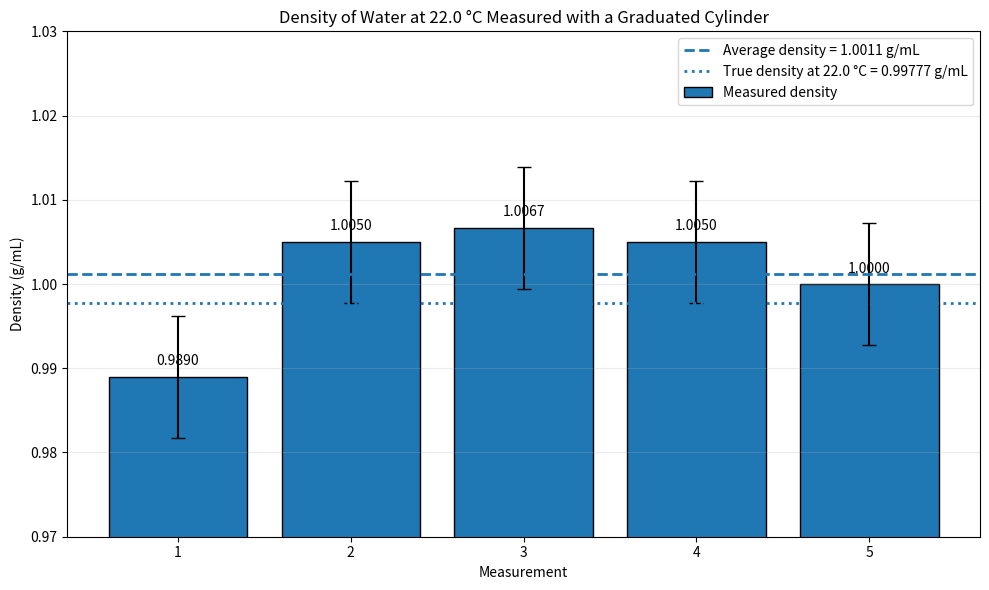
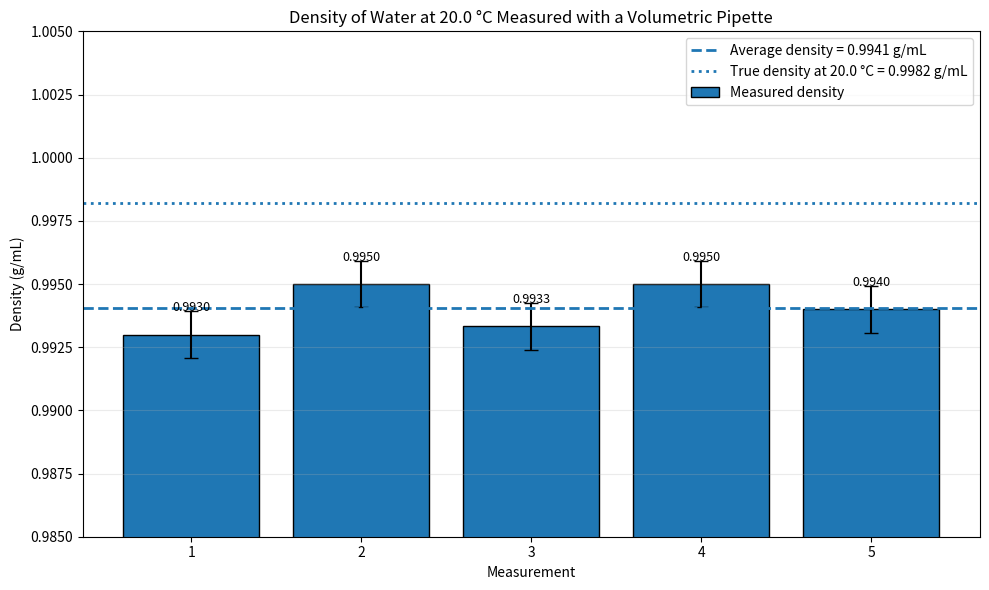
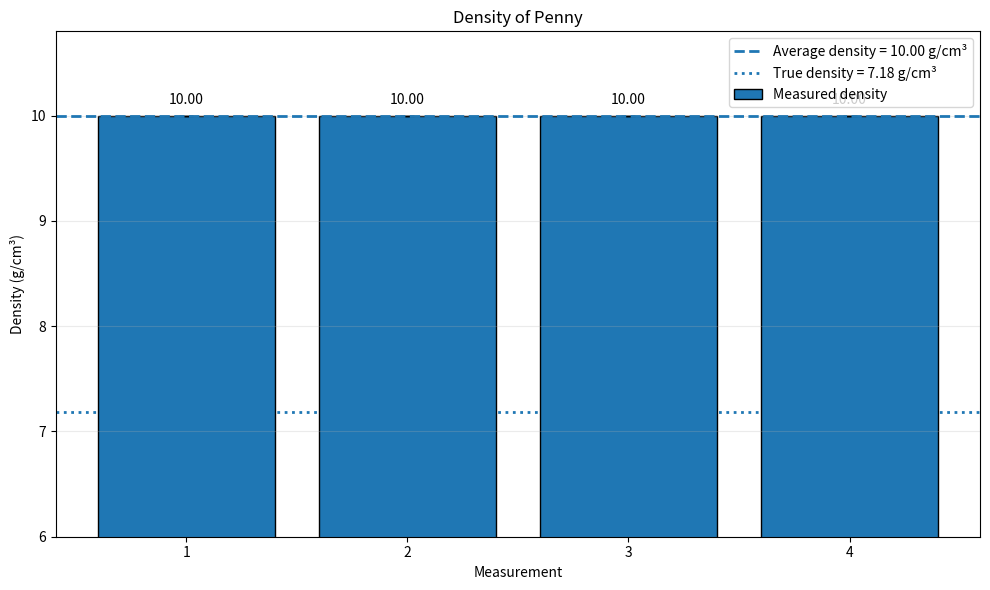

The matplotlib source for these figures, in order:
# This code produces the bar graph for the measurement lab
# This code produces bar graph for the measurement obtained with graduate cylinder
import numpy as np
import matplotlib.pyplot as plt

# -----------------------------
# Experimental data
# -----------------------------
measurements = np.arange(1, 6)

volume_ml = np.array([10.0, 20.0, 30.0, 40.0, 50.0])
mass_g = np.array([9.89, 20.1, 30.2, 40.2, 50.0])

# -----------------------------
# Calculate density
# Density = mass / volume
# -----------------------------
density_g_ml = mass_g / volume_ml

# Calculate average density
average_density = np.mean(density_g_ml)

# Calculate sample standard deviation
standard_deviation = np.std(density_g_ml, ddof=1)

# True density of water at 22.0 °C
true_density = 0.99777  # g/mL

# -----------------------------
# Create bar graph
# -----------------------------
plt.figure(figsize=(10, 6))

plt.bar(
    measurements,
    density_g_ml,
    yerr=np.full(len(density_g_ml), standard_deviation),
    capsize=5,
    edgecolor="black",
    label="Measured density"
)

# Average density line
plt.axhline(
    average_density,
    linestyle="--",
    linewidth=2,
    label=f"Average density = {average_density:.4f} g/mL"
)

# True density line
plt.axhline(
    true_density,
    linestyle=":",
    linewidth=2,
    label=f"True density at 22.0 °C = {true_density:.5f} g/mL"
)

# -----------------------------
# Add density values above bars
# -----------------------------
for x, y in zip(measurements, density_g_ml):
    plt.text(
        x,
        y + 0.001,
        f"{y:.4f}",
        ha="center",
        va="bottom"
    )

# -----------------------------
# Graph formatting
# -----------------------------
plt.title(
    "Density of Water at 22.0 °C Measured with a Graduated Cylinder"
)

plt.xlabel("Measurement")
plt.ylabel("Density (g/mL)")

plt.xticks(measurements)

# Zoom the y-axis so the differences are easier to see
plt.ylim(0.97, 1.03)

plt.grid(axis="y", alpha=0.25)

plt.legend()

plt.tight_layout()

# Display graph
plt.show()

# -----------------------------
# Print results in PyCharm
# -----------------------------
print("Density for each measurement:")

for i, density in zip(measurements, density_g_ml):
    print(f"Measurement {i}: {density:.4f} g/mL")

print(f"\nAverage density: {average_density:.4f} g/mL")
print(f"Standard deviation: {standard_deviation:.4f} g/mL")
print(f"True density at 22.0 °C: {true_density:.5f} g/mL")

# This code produces bar graph for the measurement obtained with volumetric pipette
import numpy as np
import matplotlib.pyplot as plt

# Experimental data
measurements = np.arange(1, 6)
volume_ml = np.array([10.0, 20.0, 30.0, 40.0, 50.0])
mass_g = np.array([9.93, 19.9, 29.8, 39.8, 49.7])

# Calculate density for each measurement
# Density = mass / volume
density_g_ml = mass_g / volume_ml

# Calculate average density
average_density = np.mean(density_g_ml)

# Calculate sample standard deviation
standard_deviation = np.std(density_g_ml, ddof=1)

# True density of water at 20.0 °C
true_density = 0.9982  # g/mL

# Create bar graph
fig, ax = plt.subplots(figsize=(10, 6))

ax.bar(
    measurements,
    density_g_ml,
    yerr=np.full(len(density_g_ml), standard_deviation),
    capsize=5,
    edgecolor="black",
    label="Measured density"
)

# Average density line
ax.axhline(
    average_density,
    linestyle="--",
    linewidth=2,
    label=f"Average density = {average_density:.4f} g/mL"
)

# True density line
ax.axhline(
    true_density,
    linestyle=":",
    linewidth=2,
    label=f"True density at 20.0 °C = {true_density:.4f} g/mL"
)

# Add density values above each bar
for x, y in zip(measurements, density_g_ml):
    ax.text(
        x,
        y + 0.0008,
        f"{y:.4f}",
        ha="center",
        va="bottom",
        fontsize=9
    )

# Labels and title
ax.set_title(
    "Density of Water at 20.0 °C Measured with a Volumetric Pipette"
)
ax.set_xlabel("Measurement")
ax.set_ylabel("Density (g/mL)")

ax.set_xticks(measurements)

# Adjust y-axis to make differences visible
ax.set_ylim(0.985, 1.005)

ax.grid(axis="y", alpha=0.25)
ax.legend()

plt.tight_layout()
plt.show()

# Print results
print("Density for each measurement:")

for i, density in zip(measurements, density_g_ml):
    print(f"Measurement {i}: {density:.4f} g/mL")

print(f"\nAverage density: {average_density:.4f} g/mL")
print(f"Sample standard deviation: {standard_deviation:.4f} g/mL")
print(f"True density at 20.0 °C: {true_density:.4f} g/mL")

#This code produce the bar graph of the mesaurement for the density of penny
import numpy as np
import matplotlib.pyplot as plt

# Experimental data
measurements = np.arange(1, 5)
volume_cm3 = np.array([0.25, 0.25, 0.25, 0.25])
mass_g = np.array([2.5, 2.5, 2.5, 2.5])

# Calculate density
# Density = mass / volume
density_g_cm3 = mass_g / volume_cm3

# Calculate average density
average_density = np.mean(density_g_cm3)

# Calculate sample standard deviation
standard_deviation = np.std(density_g_cm3, ddof=1)

# True density of a post-1982 U.S. penny
true_density = 7.18  # g/cm^3

# Create bar graph
fig, ax = plt.subplots(figsize=(10, 6))

ax.bar(
    measurements,
    density_g_cm3,
    yerr=np.full(len(density_g_cm3), standard_deviation),
    capsize=5,
    edgecolor="black",
    label="Measured density"
)

# Average density line
ax.axhline(
    average_density,
    linestyle="--",
    linewidth=2,
    label=f"Average density = {average_density:.2f} g/cm³"
)

# True density line
ax.axhline(
    true_density,
    linestyle=":",
    linewidth=2,
    label=f"True density = {true_density:.2f} g/cm³"
)

# Add density values above bars
for x, y in zip(measurements, density_g_cm3):
    ax.text(
        x,
        y + 0.08,
        f"{y:.2f}",
        ha="center",
        va="bottom",
        fontsize=10
    )

# Labels and title
ax.set_title("Density of Penny")
ax.set_xlabel("Measurement")
ax.set_ylabel("Density (g/cm³)")
ax.set_xticks(measurements)

# Set y-axis limits
ax.set_ylim(6.0, 10.8)

ax.grid(axis="y", alpha=0.25)
ax.legend()

plt.tight_layout()
plt.show()

# Print results
print("Density for each measurement:")

for i, density in zip(measurements, density_g_cm3):
    print(f"Measurement {i}: {density:.2f} g/cm³")

print(f"\nAverage density: {average_density:.2f} g/cm³")
print(f"Standard deviation: {standard_deviation:.3f} g/cm³")
print(f"True density: {true_density:.2f} g/cm³")
